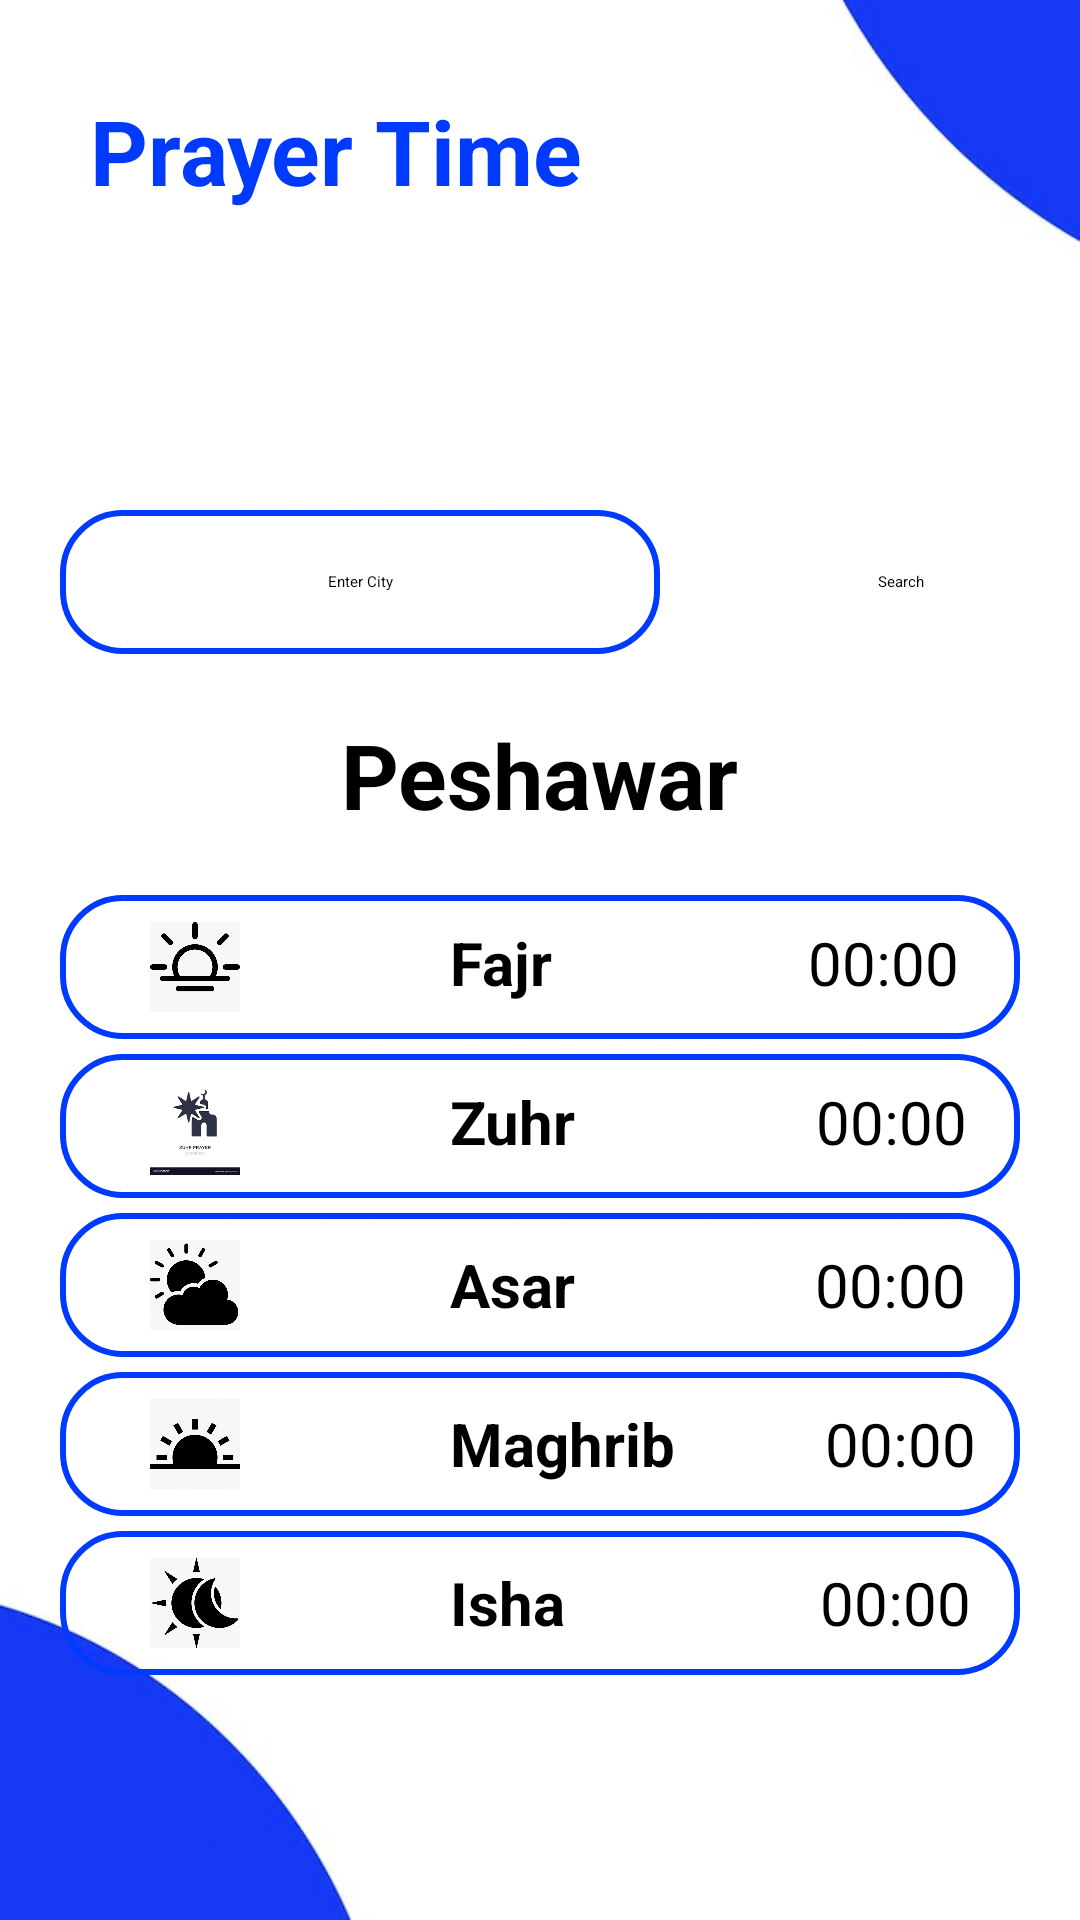

Layout XML and referenced resources for this Android screen:
<!-- AndroidManifest.xml: application theme Theme.Autosilentapp -->
<!-- res/layout/fragment_prayer_time.xml -->
<?xml version="1.0" encoding="utf-8"?>
<layout xmlns:android="http://schemas.android.com/apk/res/android"
    xmlns:app="http://schemas.android.com/apk/res-auto"
    xmlns:tools="http://schemas.android.com/tools">

    <FrameLayout
        android:layout_width="match_parent"
        android:layout_height="match_parent"
        android:background="@drawable/backgroundimg"
        tools:context=".PrayerTimeFragment">
        <RelativeLayout
            android:layout_width="match_parent"
            android:layout_height="match_parent">

            <TextView
                android:layout_width="wrap_content"
                android:layout_height="wrap_content"
                android:layout_marginStart="30sp"
                android:layout_marginTop="30sp"
                android:text="Prayer Time"
                android:textColor="@color/dark_blue"
                android:textSize="30sp"
                android:textStyle="bold" />

            <LinearLayout
                android:id="@+id/Seachlayout"
                android:layout_width="match_parent"
                android:layout_height="wrap_content"
                android:layout_marginTop="70dp"
                android:orientation="horizontal">

                <androidx.appcompat.widget.AppCompatEditText
                    android:id="@+id/edtSearch"
                    android:layout_width="200dp"
                    android:layout_height="48dp"
                    android:layout_marginHorizontal="20dp"
                    android:layout_marginLeft="20sp"
                    android:layout_marginTop="100dp"
                    android:background="@drawable/backgroud_shape"
                    android:gravity="center"
                    android:hint="Enter City" />

                <Button
                    android:id="@+id/btnSearch"
                    android:layout_width="100dp"
                    android:layout_height="wrap_content"
                    android:layout_marginLeft="10dp"
                    android:layout_marginTop="100dp"
                    android:backgroundTint="@color/dark_blue"
                    android:gravity="center"
                    android:text="Search" />
            </LinearLayout>

            <TextView
                android:id="@+id/location_name"
                android:layout_width="wrap_content"
                android:layout_height="wrap_content"
                android:text="Peshawar"
                android:layout_below="@+id/Seachlayout"
                android:textSize="30sp"
                android:layout_centerHorizontal="true"
                android:layout_marginTop="20sp"
                android:layout_marginBottom="10dp"
                android:textStyle="bold"
                />

            <LinearLayout
                android:id="@+id/Fajrlayout"
                android:layout_width="match_parent"
                android:layout_height="wrap_content"
                android:layout_below="@id/location_name"
                android:layout_marginHorizontal="20dp"
                android:layout_marginTop="10dp"
                android:background="@drawable/backgroud_shape"
                android:orientation="horizontal">

                <ImageView
                    android:layout_width="30dp"
                    android:layout_height="48dp"
                    android:layout_marginLeft="30dp"
                    android:src="@drawable/fajr" />

                <TextView
                    android:id="@+id/titleFajr"
                    android:layout_width="wrap_content"
                    android:layout_height="48dp"
                    android:paddingStart="70dp"
                    android:paddingTop="9dp"
                    android:text="Fajr"
                    android:textSize="20sp"
                    android:textStyle="bold" />

                <TextView
                    android:id="@+id/tvFajar"
                    android:layout_width="wrap_content"
                    android:layout_height="48dp"
                    android:layout_marginStart="85dp"
                    android:text="00:00"
                    android:textSize="20sp" />

            </LinearLayout>

            <LinearLayout
                android:id="@+id/Zuharlayout"
                android:layout_width="match_parent"
                android:layout_height="wrap_content"
                android:layout_below="@id/Fajrlayout"
                android:layout_marginHorizontal="20dp"
                android:layout_marginTop="5dp"
                android:background="@drawable/backgroud_shape"
                android:orientation="horizontal">

                <ImageView
                    android:layout_width="30dp"
                    android:layout_height="48dp"
                    android:layout_marginLeft="30dp"
                    android:src="@drawable/zuhr" />

                <TextView
                    android:id="@+id/titleZuhar"
                    android:layout_width="wrap_content"
                    android:layout_height="48dp"
                    android:paddingLeft="70dp"
                    android:paddingTop="9dp"
                    android:text="Zuhr"
                    android:textSize="20sp"
                    android:textStyle="bold" />

                <TextView
                    android:id="@+id/tvZuhr"
                    android:layout_width="wrap_content"
                    android:layout_height="48dp"
                    android:layout_marginLeft="80dp"
                    android:text="00:00"
                    android:textSize="20sp" />

            </LinearLayout>

            <LinearLayout
                android:id="@+id/AsarLayout"
                android:layout_width="match_parent"
                android:layout_height="wrap_content"
                android:layout_below="@id/Zuharlayout"
                android:layout_marginHorizontal="20dp"
                android:layout_marginTop="5dp"
                android:background="@drawable/backgroud_shape"
                android:orientation="horizontal">

                <ImageView
                    android:layout_width="30dp"
                    android:layout_height="48dp"
                    android:layout_marginLeft="30dp"
                    android:src="@drawable/asr" />

                <TextView
                    android:id="@+id/titleAsar"
                    android:layout_width="wrap_content"
                    android:layout_height="48dp"
                    android:paddingLeft="70sp"
                    android:paddingTop="9dp"
                    android:text="Asar"
                    android:textSize="20sp"
                    android:textStyle="bold" />

                <TextView
                    android:id="@+id/tvAsr"
                    android:layout_width="wrap_content"
                    android:layout_height="48dp"
                    android:layout_below="@+id/titleAsar"
                    android:layout_marginLeft="80dp"
                    android:gravity="center"
                    android:text="00:00"
                    android:textSize="20sp" />

            </LinearLayout>

            <LinearLayout
                android:id="@+id/MaghribLayout"
                android:layout_width="match_parent"
                android:layout_height="wrap_content"
                android:layout_below="@id/AsarLayout"
                android:layout_marginHorizontal="20dp"
                android:layout_marginTop="5dp"
                android:background="@drawable/backgroud_shape"
                android:orientation="horizontal">

                <ImageView
                    android:layout_width="30dp"
                    android:layout_height="48dp"
                    android:layout_marginLeft="30dp"
                    android:src="@drawable/maghrib" />

                <TextView
                    android:id="@+id/titleMaghrib"
                    android:layout_width="wrap_content"
                    android:layout_height="48dp"
                    android:gravity="center"
                    android:paddingLeft="70dp"
                    android:text="Maghrib"
                    android:textSize="20sp"
                    android:textStyle="bold" />

                <TextView
                    android:id="@+id/tvMaghrib"
                    android:layout_width="wrap_content"
                    android:layout_height="48dp"
                    android:layout_marginLeft="50dp"
                    android:gravity="center"
                    android:text="00:00"
                    android:textSize="20sp" />

            </LinearLayout>

            <LinearLayout
                android:id="@+id/IshaLayout"
                android:layout_width="match_parent"
                android:layout_height="wrap_content"
                android:layout_below="@id/MaghribLayout"
                android:layout_marginHorizontal="20dp"
                android:layout_marginTop="5dp"
                android:background="@drawable/backgroud_shape"
                android:orientation="horizontal">

                <ImageView
                    android:layout_width="30dp"
                    android:layout_height="48dp"
                    android:layout_marginLeft="30dp"
                    android:src="@drawable/isha" />

                <TextView
                    android:id="@+id/titleIsha"
                    android:layout_width="wrap_content"
                    android:layout_height="48dp"
                    android:gravity="center"
                    android:paddingLeft="70dp"
                    android:text="Isha"
                    android:textSize="20sp"
                    android:textStyle="bold" />

                <TextView
                    android:id="@+id/tvIsha"
                    android:layout_width="wrap_content"
                    android:layout_height="48dp"
                    android:layout_below="@+id/titleIsha"
                    android:layout_marginStart="85dp"
                    android:gravity="center"
                    android:text="00:00"
                    android:textSize="20sp" />
            </LinearLayout>
        </RelativeLayout>
    </FrameLayout>
</layout>
<!-- resources referenced by this layout -->
<resources>
  <color name="dark_blue">#003afe</color>
  <!-- drawable asr: jpeg bitmap (drawable, 17262 bytes) -->
  <!-- drawable backgroud_shape (drawable) -->
  <?xml version="1.0" encoding="utf-8"?>
  <shape xmlns:android="http://schemas.android.com/apk/res/android">
      <corners android:radius="20dp"/>
      <stroke android:color="@color/dark_blue" android:width="2dp"/>
  </shape>
  <!-- drawable backgroundimg: png bitmap (drawable, 233134 bytes) -->
  <!-- drawable fajr: jpeg bitmap (drawable, 15479 bytes) -->
  <!-- drawable isha: jpeg bitmap (drawable, 19395 bytes) -->
  <!-- drawable maghrib: jpeg bitmap (drawable, 12415 bytes) -->
  <!-- drawable zuhr: jpeg bitmap (drawable, 12473 bytes) -->
</resources>
